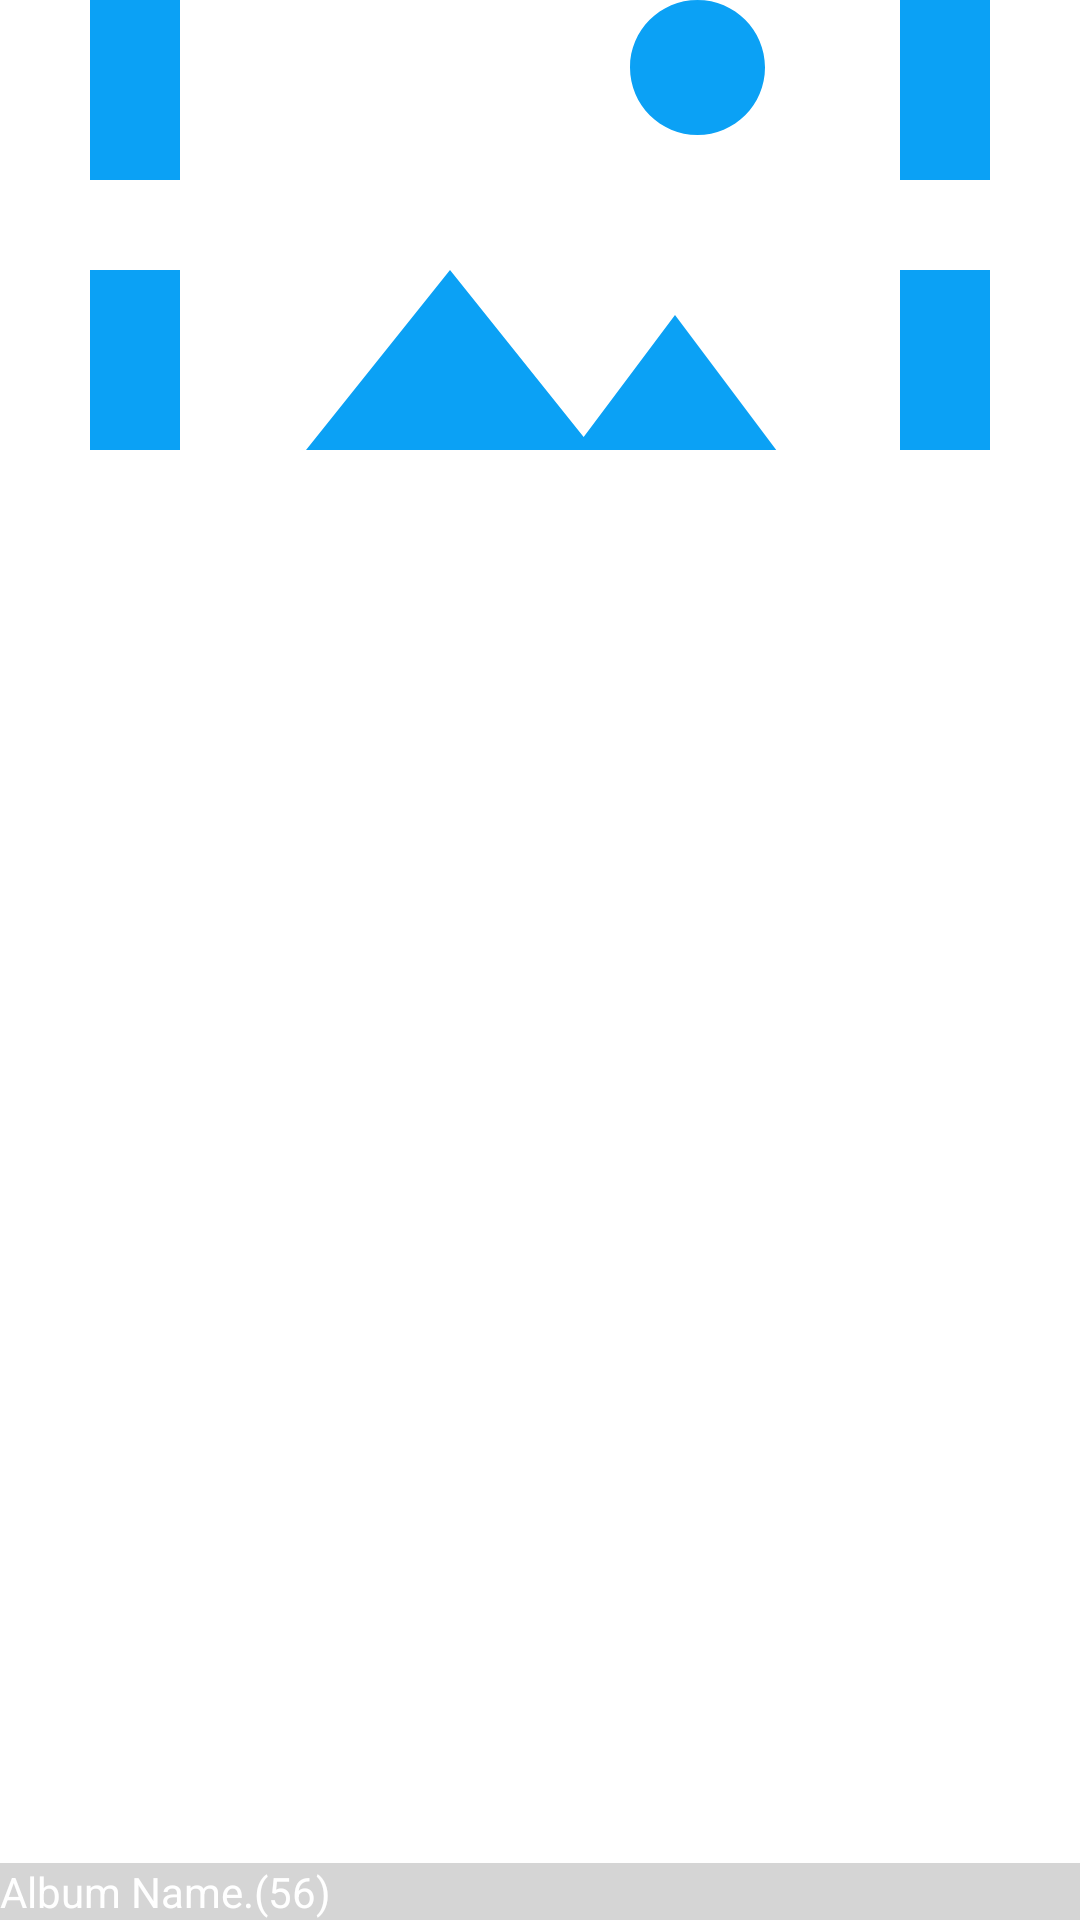

Reconstruct the res/layout file that produces this screen, plus the resources it refers to.
<!-- AndroidManifest.xml: application theme NormalLight -->
<!-- res/layout/album_list.xml -->
<?xml version="1.0" encoding="utf-8"?>
<RelativeLayout xmlns:android="http://schemas.android.com/apk/res/android"
    xmlns:app="http://schemas.android.com/apk/res-auto"
    xmlns:tools="http://schemas.android.com/tools"
    android:id="@+id/album_id"
    android:layout_margin="2sp"
    android:layout_width="match_parent"
    android:layout_height="wrap_content"
    tools:ignore="UseCompoundDrawables"
    android:gravity="center_horizontal"
    android:orientation="vertical">

    <ImageView
        android:id="@+id/album_image"
        android:layout_width="match_parent"
        android:layout_height="150dp"
        android:adjustViewBounds="true"
        android:scaleType="centerCrop"
        android:contentDescription="@string/album_description"
        app:srcCompat="@drawable/album">
    </ImageView>

    <TextView
        android:id="@+id/album_name"
        android:layout_width="match_parent"
        android:layout_height="wrap_content"
        android:layout_alignParentBottom="true"
        android:background="#D5D5D5"
        android:text="@string/album_description"
        android:textColor="#ffffff" />


</RelativeLayout>
<!-- resources referenced by this layout -->
<resources>
  <!-- drawable album (drawable) -->
  <vector xmlns:android="http://schemas.android.com/apk/res/android" android:width="24dp"
      android:height="24dp" android:tint="#0BA1F5"
      android:viewportWidth="24.0" android:viewportHeight="24.0">
      <path android:fillColor="#FF000000" android:pathData="M4,4h7L11,2L4,2c-1.1,0 -2,0.9 -2,2v7h2L4,4zM10,13l-4,5h12l-3,-4 -2.03,2.71L10,13zM17,8.5c0,-0.83 -0.67,-1.5 -1.5,-1.5S14,7.67 14,8.5s0.67,1.5 1.5,1.5S17,9.33 17,8.5zM20,2h-7v2h7v7h2L22,4c0,-1.1 -0.9,-2 -2,-2zM20,20h-7v2h7c1.1,0 2,-0.9 2,-2v-7h-2v7zM4,13L2,13v7c0,1.1 0.9,2 2,2h7v-2L4,20v-7z"/>
  </vector>
  <string name="album_description">Album Name.(56)</string>
  <style name="NormalLight" parent="Theme.MaterialComponents.Light">
          
          <item name="colorPrimary">@color/colorPrimary</item>
          <item name="colorPrimaryDark">@color/colorPrimaryDark</item>
          <item name="colorAccent">@color/colorAccent</item>
      </style>
  <color name="colorPrimary">#6200EE</color>
  <color name="colorPrimaryDark">#3700B3</color>
  <color name="colorAccent">#03DAC5</color>
</resources>
